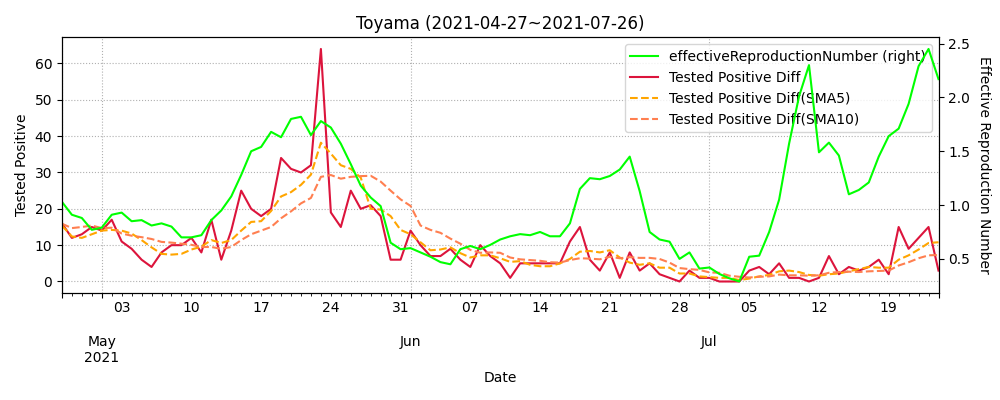

The data file committed next to this chart (first rows):
datetime, testedPositive, peopleTested, hospitalized, serious, discharged, deaths, effectiveReproductionNumber, Tested Positive Diff, Tested Positive Diff(SMA5), Tested Positive Diff(SMA10)
2020-03-11, 0, 44.0, , , , , , , , 
2020-03-12, 0, 47.0, , , , , , 0.0, , 
2020-03-13, 0, 49.0, , , , , , 0.0, , 
2020-03-14, 0, 49.0, , , , , , 0.0, , 
2020-03-15, 0, 49.0, , , , , , 0.0, , 
2020-03-16, 0, 49.0, , , , , , 0.0, 0.0, 
2020-03-17, 0, 51.0, , , , , , 0.0, 0.0, 
2020-03-18, 0, 54.0, , , , , , 0.0, 0.0, 
2020-03-19, 0, 54.0, , , , , , 0.0, 0.0, 
2020-03-20, 0, 54.0, , , , , , 0.0, 0.0, 
2020-03-21, 0, 54.0, , , , , , 0.0, 0.0, 0.0
2020-03-22, 0, 55.0, , , , , , 0.0, 0.0, 0.0
2020-03-23, 0, 62.0, , , , , , 0.0, 0.0, 0.0
2020-03-24, 0, 67.0, , , , , , 0.0, 0.0, 0.0
2020-03-25, 0, 69.0, , , , , , 0.0, 0.0, 0.0
2020-03-26, 0, 69.0, , , , , , 0.0, 0.0, 0.0
2020-03-27, 0, 70.0, , , , , , 0.0, 0.0, 0.0
2020-03-28, 0, 71.0, , , , , , 0.0, 0.0, 0.0
2020-03-29, 0, 72.0, , , , , , 0.0, 0.0, 0.0
2020-03-30, 1, 79.0, 1.0, , 0.0, 0, , 1.0, 0.2, 0.1
2020-03-31, 3, 90.0, 3.0, , 0.0, 0, , 2.0, 0.6, 0.3
2020-04-01, 5, 90.0, 5.0, , 0.0, 0, , 2.0, 1.0, 0.5
2020-04-02, 8, 137.0, 8.0, , 0.0, 0, , 3.0, 1.6, 0.8
2020-04-03, 8, 198.0, 8.0, , 0.0, 0, , 0.0, 1.6, 0.8
2020-04-04, 10, 198.0, 10.0, , 0.0, 0, , 2.0, 1.8, 1.0
2020-04-05, 10, 198.0, 10.0, , 0.0, 0, , 0.0, 1.4, 1.0
2020-04-06, 11, 381.0, 11.0, , 0.0, 0, , 1.0, 1.2, 1.1
2020-04-07, 12, 435.0, 12.0, , 0.0, 0, , 1.0, 0.8, 1.2
2020-04-08, 14, 499.0, 14.0, , 0.0, 0, , 2.0, 1.2, 1.4
2020-04-09, 16, 602.0, 16.0, , 0.0, 0, , 2.0, 1.2, 1.5
2020-04-10, 23, 639.0, 23.0, , 0.0, 0, , 7.0, 2.6, 2.0
2020-04-11, 23, 646.0, 23.0, , 0.0, 0, , 0.0, 2.4, 1.8
2020-04-12, 30, 646.0, 30.0, , 0.0, 0, , 7.0, 3.6, 2.2
2020-04-13, 49, 910.0, 48.0, , 1.0, 0, , 19.0, 7.0, 4.1
2020-04-14, 54, 956.0, 53.0, , 1.0, 0, 3.01, 5.0, 7.6, 4.4
2020-04-15, 54, 1021, 53.0, , 1.0, 0, 2.9, 0.0, 6.2, 4.4
2020-04-16, 65, 1177, 63.0, , 2.0, 0, 3.65, 11.0, 8.4, 5.4
2020-04-17, 69, 1274, 67.0, , 2.0, 0, 2.23, 4.0, 7.8, 5.7
2020-04-18, 79, 1274, 77.0, , 2.0, 0, 2.84, 10.0, 6.0, 6.5
2020-04-19, 92, 1274, 87.0, , 4.0, 1, 2.24, 13.0, 7.6, 7.6
2020-04-20, 114, 1454, 104.0, , 8.0, 2, 1.47, 22.0, 12.0, 9.1
2020-04-21, 115, 1515, 104.0, , 8.0, 2, 1.31, 1.0, 10.0, 9.2
2020-04-22, 115, 1633, 105.0, , 8.0, 2, 1.35, 0.0, 9.2, 8.5
2020-04-23, 150, 1781, 139.0, , 8.0, 3, 1.48, 35.0, 14.2, 10.1
2020-04-24, 163, 1885, 151.0, , 9.0, 3, 1.67, 13.0, 14.2, 10.9
2020-04-25, 175, 1885, 163.0, , 9.0, 3, 1.47, 12.0, 12.2, 12.1
2020-04-26, 177, 1885, 165.0, , 9.0, 3, 1.25, 2.0, 12.4, 11.2
2020-04-27, 181, 2102, 169.0, , 9.0, 3, 1.02, 4.0, 13.2, 11.2
2020-04-28, 190, 2137, 178.0, , 9.0, 3, 1.16, 9.0, 8.0, 11.1
2020-04-29, 190, 2137, 178.0, , 9.0, 3, 1.16, 0.0, 5.4, 9.8
2020-04-30, 202, 2535, 186.0, , 9.0, 7, 0.7, 12.0, 5.4, 8.8
2020-05-01, 201, 2392, 185.0, , 9.0, 7, 0.52, -1.0, 4.8, 8.6
2020-05-02, 209, 2392, 162.0, , 37.0, 9, 0.48, 8.0, 5.6, 9.4
2020-05-03, 212, 2392, 165.0, , 37.0, 10, 0.53, 3.0, 4.4, 6.2
2020-05-04, 212, 2392, 165.0, , 37.0, 10, 0.58, 0.0, 4.4, 4.9
2020-05-05, 216, 2392, 169.0, , 37.0, 10, 0.47, 4.0, 2.8, 4.1
2020-05-06, 219, 2392, 172.0, , 37.0, 10, 0.51, 3.0, 3.6, 4.2
2020-05-07, 220, 2392, 172.0, , 38.0, 10, 0.47, 1.0, 2.2, 3.9
2020-05-08, 216, 2664, 126.0, , 77.0, 13, 0.51, -4.0, 0.8, 2.6
2020-05-09, 216, 2709, 134.0, , 77.0, 13, 0.32, 0.0, 0.8, 2.6
... 441 more rows
